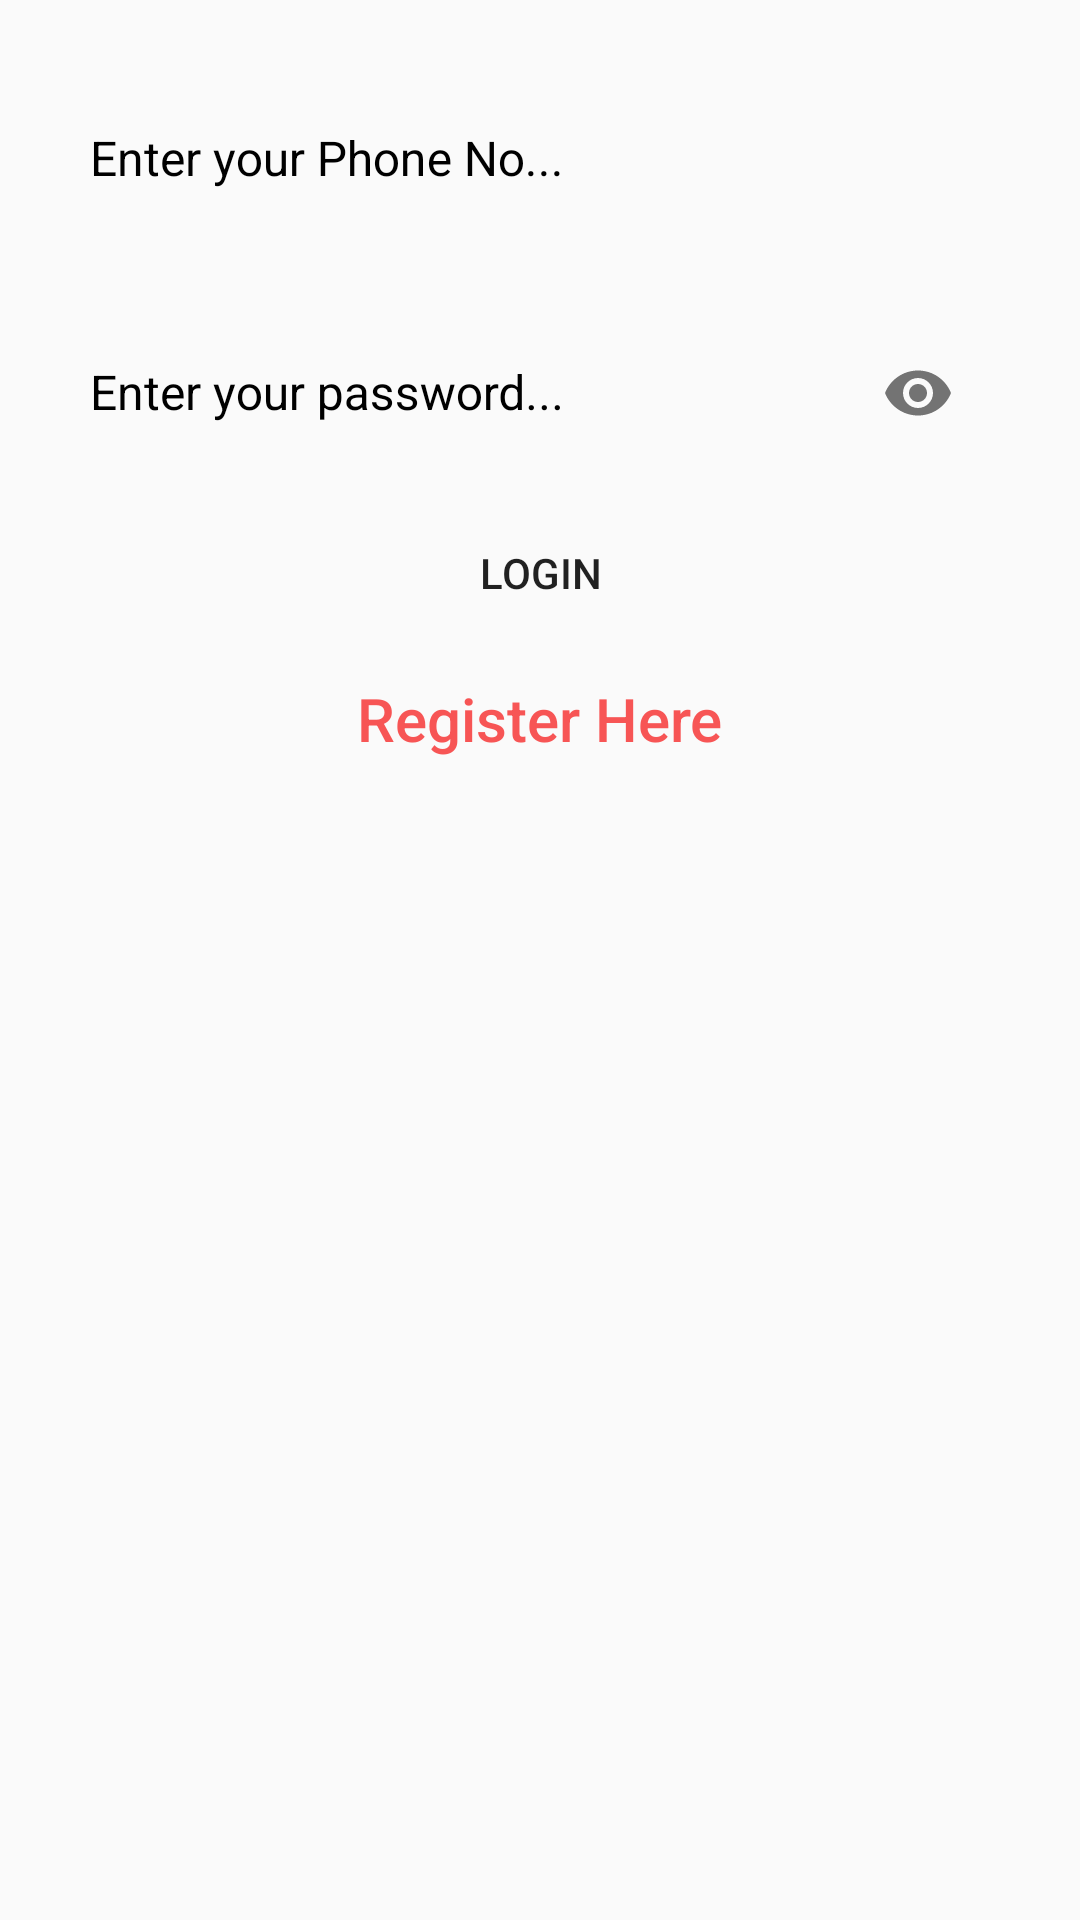

Here is an Android app screen rendered from its layout file. Give the layout XML and the strings, colors and styles it references.
<!-- AndroidManifest.xml: application theme AppTheme -->
<!-- res/layout/activity_login.xml -->
<?xml version="1.0" encoding="utf-8"?>
<LinearLayout xmlns:android="http://schemas.android.com/apk/res/android"
    xmlns:app="http://schemas.android.com/apk/res-auto"
    xmlns:tools="http://schemas.android.com/tools"
    android:layout_width="match_parent"
    android:layout_height="match_parent"
    tools:context=".Activities.Login"
    android:orientation="vertical"
    app:passwordToggleEnabled="true"
    app:counterMaxLength="10"
    app:counterEnabled="true"
    >

    <com.google.android.material.textfield.TextInputLayout
        android:id="@+id/username_text_input_layout1"
        android:layout_width="match_parent"
        android:layout_height="wrap_content"
        android:textColorHint="@android:color/black"
        android:layout_marginTop="2dp"
        android:paddingTop="15dp">
        <EditText
            android:id="@+id/txtuser"
            android:layout_width="300dp"
            android:layout_height="50dp"
            android:layout_centerHorizontal="true"
            android:layout_centerVertical="true"
            android:ems="10"
            android:layout_gravity="center"
            android:hint="Enter your Phone No..."
            style="@style/customs"
            android:drawableRight="@drawable/username"/>
        />
    </com.google.android.material.textfield.TextInputLayout>
    <com.google.android.material.textfield.TextInputLayout
        android:id="@+id/username_text_input_layout"
        app:passwordToggleEnabled="true"
        android:layout_width="match_parent"
        android:layout_height="wrap_content"
        android:paddingTop="15dp"
        android:textColorHint="@android:color/black"
        android:layout_marginTop="2dp">


        <EditText
            android:id="@+id/txtpass"
            android:layout_width="300dp"
            android:layout_height="50dp"
            android:layout_gravity="center"
            android:layout_centerHorizontal="true"
            android:layout_centerVertical="true"
            android:hint="Enter your password..."
            android:inputType="textPassword"
            android:ems="10"
            style="@style/customs"
            />
    </com.google.android.material.textfield.TextInputLayout>



    <Button
        android:layout_width="wrap_content"
        android:layout_height="30dp"
        android:text="Login"
        android:layout_gravity="center"
        android:layout_marginTop="20dp"
        android:id="@+id/btnLogin"
        android:background="@drawable/rounded"
        />

    <TextView
        android:layout_width="wrap_content"
        android:layout_height="wrap_content"
        android:text="Register Here"
        android:layout_marginTop="20dp"
        android:textColor="#F75555"
        android:textSize="20dp"
        android:layout_gravity="center"
        android:id="@+id/btnregister"
        android:fontFamily="sans-serif-medium"/>



</LinearLayout>
<!-- resources referenced by this layout -->
<resources>
  <style name="customs">
          <item name="android:textColorHint">@android:color/black</item>
          <item name="android:textColor">@android:color/black</item>
          <item name="android:textSize">16sp</item>
          <item name="android:background">@drawable/rounded</item>
  
      </style>
  <style name="AppTheme" parent="Theme.AppCompat.Light.DarkActionBar">
          
          <item name="colorPrimary">@color/colorPrimary</item>
          <item name="colorPrimaryDark">@color/colorPrimaryDark</item>
          <item name="colorAccent">@color/colorAccent</item>
      </style>
  <!-- not gathered from this repository: default colours our renderer supplied (Android Studio template values) -->
  <color name="colorPrimary">#FF6200EE</color>
  <color name="colorPrimaryDark">#FF3700B3</color>
  <color name="colorAccent">#FF03DAC5</color>
</resources>
